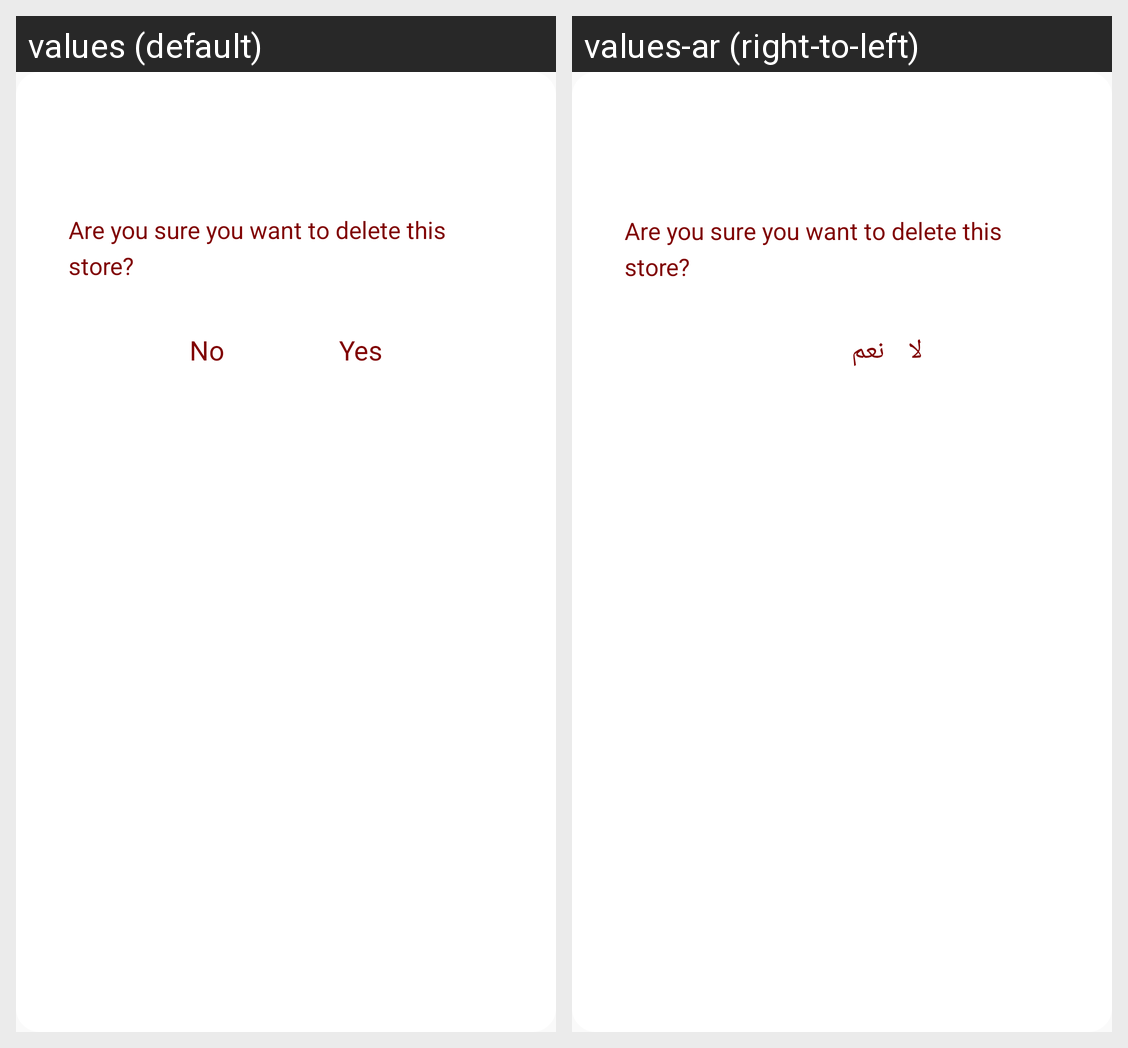

Locale-by-locale string values for the Android screen shown in this grid:
Android screen res/layout/alert_layout_question.xml rendered under 2 locales, left to right: values (default), values-ar (right-to-left). Device: Nexus 5 (rendered at 1080×1920; each locale shown at half size, 540×960, under a caption strip naming it); theme AppTheme.
Strings drawn on this screen, with the default value and each locale's value (text and hints the layout hard-codes, and strings that could not be matched under every locale, appear in the picture but are not listed):

no
  values: No
  values-ar: لا

yes
  values: Yes
  values-ar: نعم
